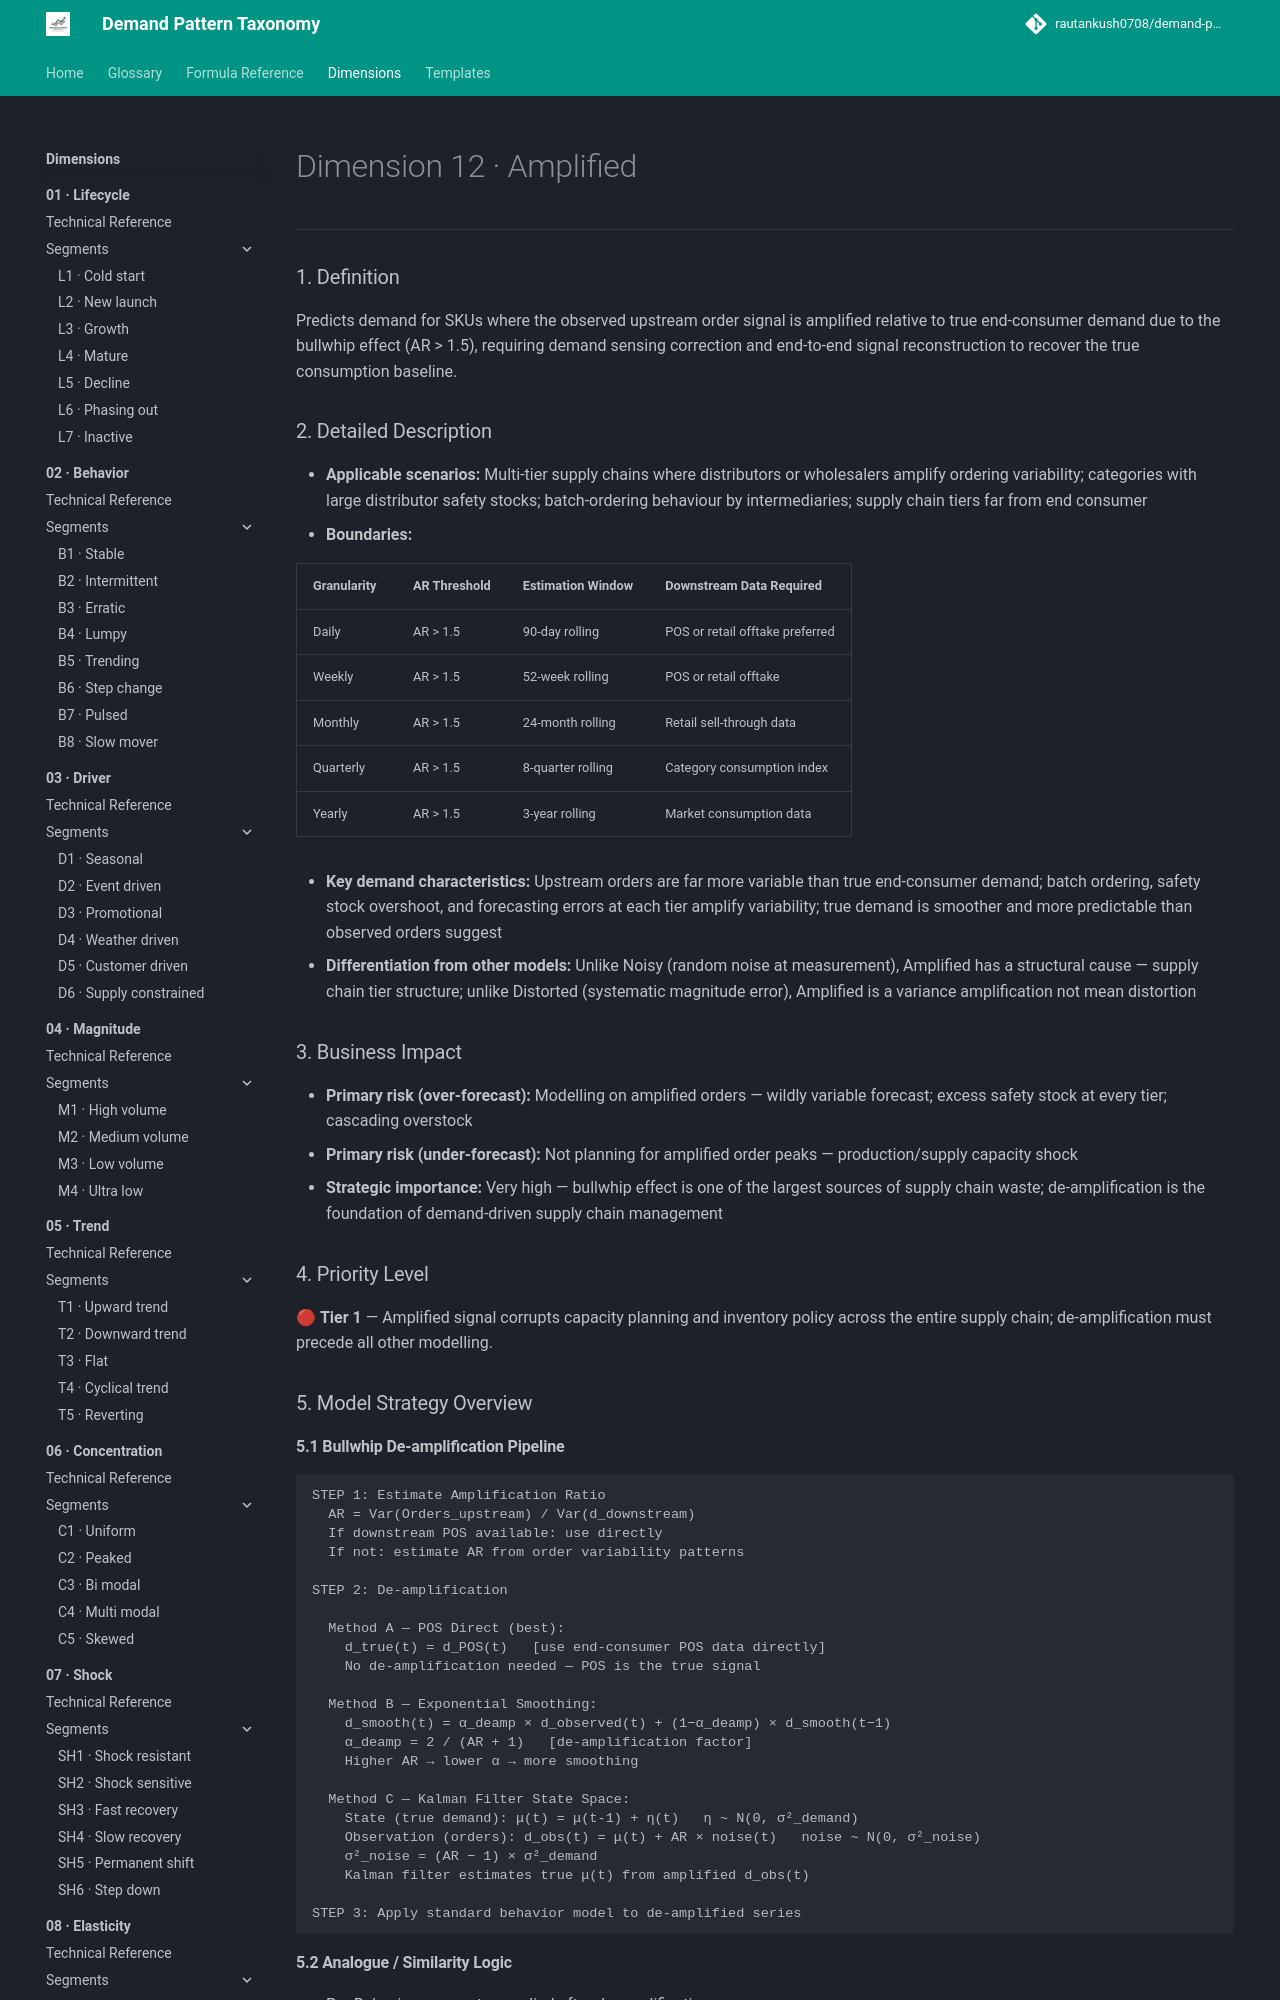

repository: rautankush0708/demand-pattern-taxonomy · page: dimensions/12-signal/sg5-amplified/index.html · generator: mkdocs

# Dimension 12 · Amplified

---

### 1. Definition
Predicts demand for SKUs where the observed upstream order signal is amplified relative to true end-consumer demand due to the bullwhip effect (AR > 1.5), requiring demand sensing correction and end-to-end signal reconstruction to recover the true consumption baseline.

### 2. Detailed Description
- **Applicable scenarios:** Multi-tier supply chains where distributors or wholesalers amplify ordering variability; categories with large distributor safety stocks; batch-ordering behaviour by intermediaries; supply chain tiers far from end consumer
- **Boundaries:**

| Granularity | AR Threshold | Estimation Window | Downstream Data Required |
|---|---|---|---|
| Daily | AR > 1.5 | 90-day rolling | POS or retail offtake preferred |
| Weekly | AR > 1.5 | 52-week rolling | POS or retail offtake |
| Monthly | AR > 1.5 | 24-month rolling | Retail sell-through data |
| Quarterly | AR > 1.5 | 8-quarter rolling | Category consumption index |
| Yearly | AR > 1.5 | 3-year rolling | Market consumption data |

- **Key demand characteristics:** Upstream orders are far more variable than true end-consumer demand; batch ordering, safety stock overshoot, and forecasting errors at each tier amplify variability; true demand is smoother and more predictable than observed orders suggest
- **Differentiation from other models:** Unlike Noisy (random noise at measurement), Amplified has a structural cause — supply chain tier structure; unlike Distorted (systematic magnitude error), Amplified is a variance amplification not mean distortion

### 3. Business Impact
- **Primary risk (over-forecast):** Modelling on amplified orders — wildly variable forecast; excess safety stock at every tier; cascading overstock
- **Primary risk (under-forecast):** Not planning for amplified order peaks — production/supply capacity shock
- **Strategic importance:** Very high — bullwhip effect is one of the largest sources of supply chain waste; de-amplification is the foundation of demand-driven supply chain management

### 4. Priority Level
🔴 **Tier 1** — Amplified signal corrupts capacity planning and inventory policy across the entire supply chain; de-amplification must precede all other modelling.

### 5. Model Strategy Overview
